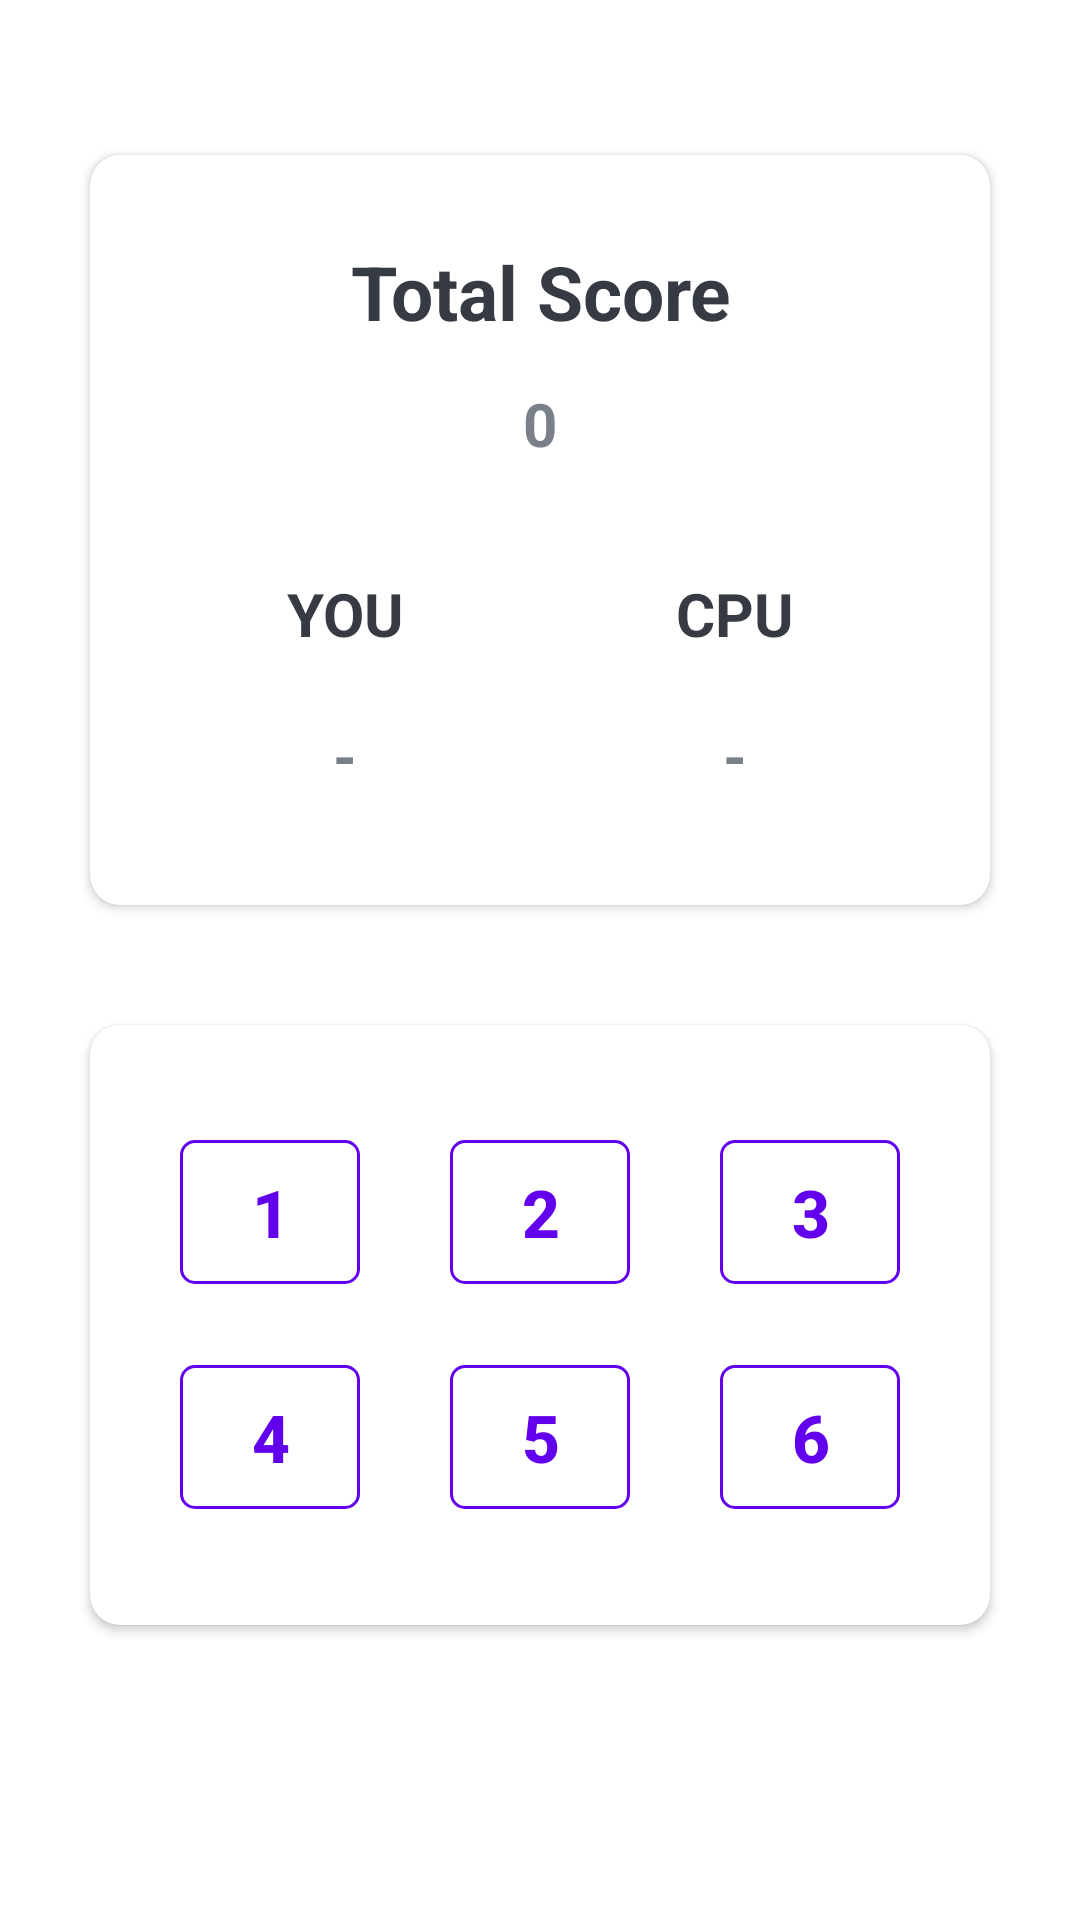

Write the Android layout XML for this screen, with the resource values it uses.
<!-- AndroidManifest.xml: application theme Theme.HandCricket -->
<!-- res/layout/activity_main3.xml -->
<?xml version="1.0" encoding="utf-8"?>
<LinearLayout xmlns:android="http://schemas.android.com/apk/res/android"
    xmlns:app="http://schemas.android.com/apk/res-auto"
    xmlns:tools="http://schemas.android.com/tools"
    android:layout_width="match_parent"
    android:layout_height="match_parent"
    android:background="@drawable/ic_bg"
    android:orientation="vertical"
    android:gravity="center"
    tools:context=".MainActivity2">

    <TextView
        android:id="@+id/textView1"
        android:layout_width="wrap_content"
        android:layout_height="wrap_content"
        android:layout_gravity="center"
        android:textColor="@color/white"
        android:textStyle="bold"
        android:textSize="20sp"/>

    <androidx.cardview.widget.CardView
        android:layout_width="300dp"
        android:layout_marginBottom="40dp"
        android:layout_height="250dp"
        android:layout_marginTop="20dp"
        app:cardBackgroundColor="@color/white"
        app:cardCornerRadius="10dp">

        <LinearLayout
            android:layout_width="match_parent"
            android:layout_height="match_parent"
            android:layout_marginStart="20dp"
            android:orientation="vertical"
            android:gravity="center"
            android:layout_marginTop="20dp"
            android:layout_marginBottom="20dp"
            android:layout_marginEnd="20dp">

            <TextView
                android:layout_width="wrap_content"
                android:layout_height="0dp"
                android:text="Total Score"
                android:textSize="25sp"
                android:layout_gravity="center"
                android:gravity="center"
                android:textStyle="bold"
                android:layout_weight="1"
                android:textColor="@color/dark_grey"/>

            <TextView
                android:id="@+id/totalScoreTextView"
                android:layout_width="wrap_content"
                android:layout_height="0dp"
                android:layout_marginTop="5dp"
                android:layout_weight="1"
                android:gravity="center_horizontal"
                android:text="0"
                android:textColor="@color/grey"
                android:textSize="20sp"
                android:textStyle="bold" />

            <LinearLayout
                android:layout_width="match_parent"
                android:layout_height="0dp"
                android:orientation="horizontal"
                android:layout_weight="1">

                <TextView
                    android:layout_width="0dp"
                    android:layout_height="match_parent"
                    android:text="YOU"
                    android:textSize="20sp"
                    android:textStyle="bold"
                    android:layout_gravity="center"
                    android:gravity="center"
                    android:textColor="@color/dark_grey"
                    android:layout_weight="1"/>

                <TextView
                    android:layout_width="0dp"
                    android:layout_height="match_parent"
                    android:text="CPU"
                    android:textSize="20sp"
                    android:textStyle="bold"
                    android:layout_gravity="center"
                    android:gravity="center"
                    android:textColor="@color/dark_grey"
                    android:layout_weight="1"/>

            </LinearLayout>
            <LinearLayout
                android:layout_width="match_parent"
                android:layout_height="0dp"
                android:orientation="horizontal"
                android:layout_weight="1">

                <TextView
                    android:id="@+id/playerTextView"
                    android:layout_width="0dp"
                    android:layout_height="match_parent"
                    android:text="-"
                    android:layout_marginTop="8dp"
                    android:layout_weight="1"
                    android:gravity="center_horizontal"
                    android:textSize="20sp"
                    android:textStyle="bold"
                    android:textColor="@color/grey"/>
                <TextView
                    android:id="@+id/cpuTextView"
                    android:layout_width="0dp"
                    android:layout_height="match_parent"
                    android:text="-"
                    android:layout_marginTop="8dp"
                    android:layout_weight="1"
                    android:gravity="center_horizontal"
                    android:textSize="20sp"
                    android:textStyle="bold"
                    android:textColor="@color/grey"/>

            </LinearLayout>

        </LinearLayout>

    </androidx.cardview.widget.CardView>

    <androidx.cardview.widget.CardView
        android:layout_width="300dp"
        android:layout_height="200dp"
        app:cardBackgroundColor="@color/white"
        app:cardCornerRadius="10dp">

        <LinearLayout
            android:layout_width="match_parent"
            android:layout_height="match_parent"
            android:layout_marginStart="30dp"
            android:orientation="vertical"
            android:gravity="center"
            android:layout_marginEnd="30dp">

            <LinearLayout
                android:layout_width="match_parent"
                android:layout_height="match_parent"
                android:orientation="horizontal"
                android:gravity="center"
                android:layout_marginTop="25dp"
                android:layout_weight="1">

                <com.google.android.material.button.MaterialButton
                    app:cornerRadius="5dp"
                    android:id="@+id/button1"
                    style="@style/Widget.MaterialComponents.Button.OutlinedButton"
                    app:strokeColor="@color/purple_500"
                    android:layout_height="60dp"
                    android:layout_weight="1"
                    android:gravity="center"
                    android:text="1"
                    android:layout_marginRight="30dp"
                    android:textSize="22sp"
                    android:textColor="@color/purple_500"
                    android:textStyle="bold"
                    android:outlineAmbientShadowColor="@color/purple_500"
                    android:layout_width="60dp" />

                <com.google.android.material.button.MaterialButton
                    app:cornerRadius="5dp"
                    android:id="@+id/button2"
                    style="@style/Widget.MaterialComponents.Button.OutlinedButton"
                    app:strokeColor="@color/purple_500"
                    android:layout_height="60dp"
                    android:layout_weight="1"
                    android:layout_marginRight="30dp"
                    android:gravity="center"
                    android:text="2"
                    android:textSize="22sp"
                    android:textColor="@color/purple_500"
                    android:textStyle="bold"
                    android:outlineAmbientShadowColor="@color/purple_500"
                    android:layout_width="60dp" />

                <com.google.android.material.button.MaterialButton
                    app:cornerRadius="5dp"
                    android:id="@+id/button3"
                    android:gravity="center"
                    style="@style/Widget.MaterialComponents.Button.OutlinedButton"
                    app:strokeColor="@color/purple_500"
                    android:layout_height="60dp"
                    android:layout_weight="1"
                    android:text="3"
                    android:textSize="22sp"
                    android:textColor="@color/purple_500"
                    android:textStyle="bold"
                    android:outlineAmbientShadowColor="@color/purple_500"
                    android:layout_width="60dp" />

            </LinearLayout>

            <LinearLayout
                android:layout_width="match_parent"
                android:layout_height="match_parent"
                android:orientation="horizontal"
                android:gravity="center"
                android:layout_marginBottom="25dp"
                android:layout_weight="1">

                <com.google.android.material.button.MaterialButton
                    app:cornerRadius="5dp"
                    android:id="@+id/button4"
                    style="@style/Widget.MaterialComponents.Button.OutlinedButton"
                    app:strokeColor="@color/purple_500"
                    android:layout_height="60dp"
                    android:layout_weight="1"
                    android:gravity="center"
                    android:text="4"
                    android:layout_marginRight="30dp"
                    android:textSize="22sp"
                    android:textColor="@color/purple_500"
                    android:textStyle="bold"
                    android:outlineAmbientShadowColor="@color/purple_500"
                    android:layout_width="60dp" />

                <com.google.android.material.button.MaterialButton
                    app:cornerRadius="5dp"
                    android:id="@+id/button5"
                    style="@style/Widget.MaterialComponents.Button.OutlinedButton"
                    app:strokeColor="@color/purple_500"
                    android:layout_height="60dp"
                    android:layout_weight="1"
                    android:layout_marginRight="30dp"
                    android:gravity="center"
                    android:text="5"
                    android:textSize="22sp"
                    android:textColor="@color/purple_500"
                    android:textStyle="bold"
                    android:outlineAmbientShadowColor="@color/purple_500"
                    android:layout_width="60dp" />

                <com.google.android.material.button.MaterialButton
                    app:cornerRadius="5dp"
                    android:id="@+id/button6"
                    android:gravity="center"
                    style="@style/Widget.MaterialComponents.Button.OutlinedButton"
                    app:strokeColor="@color/purple_500"
                    android:layout_height="60dp"
                    android:layout_weight="1"
                    android:text="6"
                    android:textSize="22sp"
                    android:textColor="@color/purple_500"
                    android:textStyle="bold"
                    android:outlineAmbientShadowColor="@color/purple_500"
                    android:layout_width="60dp" />

            </LinearLayout>

        </LinearLayout>

    </androidx.cardview.widget.CardView>

    <Button
        android:id="@+id/nextButton"
        android:layout_width="wrap_content"
        android:layout_height="wrap_content"
        android:text="NEXT"
        android:padding="10dp"
        android:visibility="invisible"
        android:backgroundTint="@color/purple_500"
        android:layout_marginTop="40dp"
        android:textColor="@color/white"
        android:textStyle="bold"
        android:textSize="16sp"/>

</LinearLayout>
<!-- resources referenced by this layout -->
<resources>
  <color name="dark_grey">#363A43</color>
  <color name="grey">#7A8089</color>
  <color name="purple_500">#FF6200EE</color>
  <color name="white">#FFFFFFFF</color>
  <style name="Theme.HandCricket" parent="Theme.MaterialComponents.DayNight.DarkActionBar">
          
          <item name="colorPrimary">@color/black</item>
          <item name="colorPrimaryVariant">@color/purple_700</item>
          <item name="colorOnPrimary">@color/black</item>
          
          <item name="colorSecondary">@color/teal_200</item>
          <item name="colorSecondaryVariant">@color/teal_200</item>
          <item name="colorOnSecondary">@color/black</item>
          
          <item name="android:statusBarColor" tools:targetApi="l">?attr/colorPrimaryVariant</item>
          
      </style>
  <color name="black">#FF000000</color>
  <color name="purple_700">#FF3700B3</color>
  <color name="teal_200">#FF03DAC5</color>
</resources>
